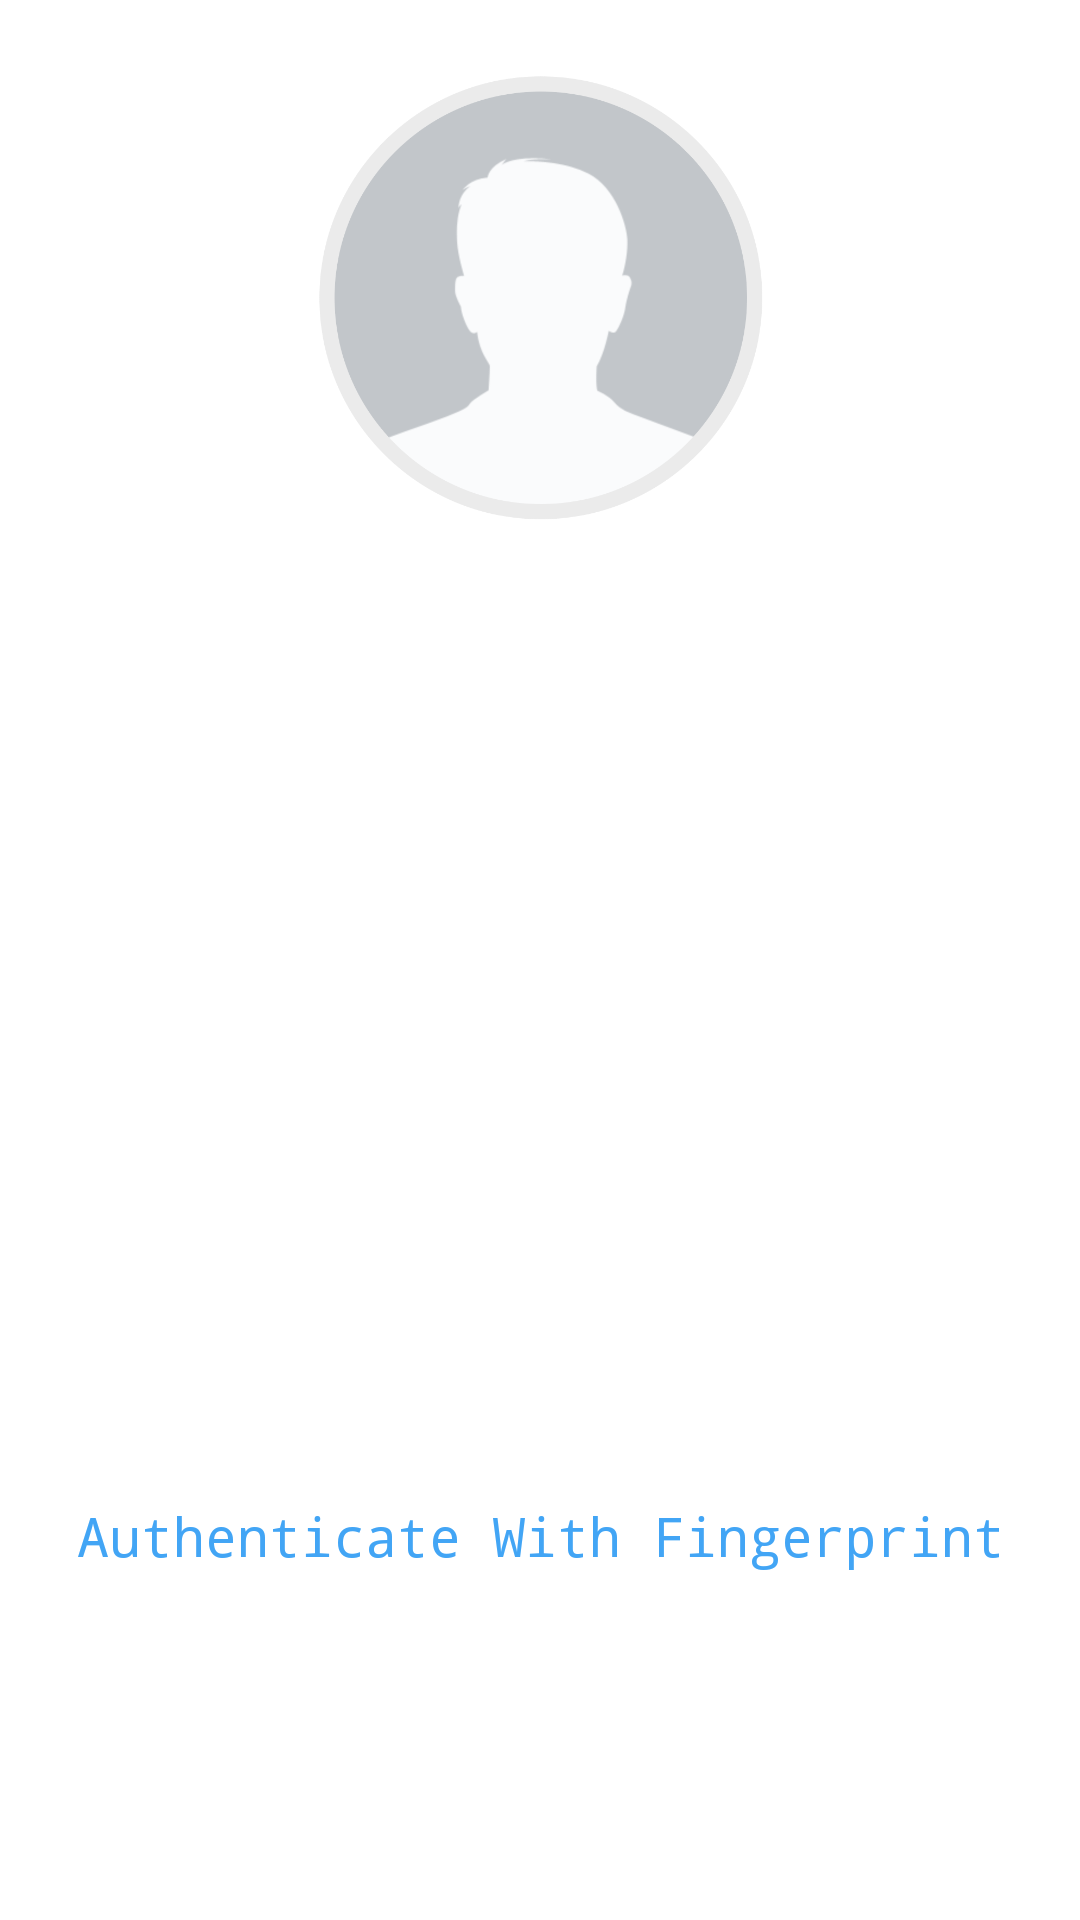

Write the Android layout XML for this screen, with the resource values it uses.
<!-- AndroidManifest.xml: application theme AppTheme -->
<!-- res/layout/activity_finger_print.xml -->
<?xml version="1.0" encoding="utf-8"?>
<android.support.constraint.ConstraintLayout xmlns:android="http://schemas.android.com/apk/res/android"
    xmlns:app="http://schemas.android.com/apk/res-auto"
    xmlns:tools="http://schemas.android.com/tools"
    android:layout_width="match_parent"
    android:layout_height="match_parent"
    tools:context="com.smartcard.smartrationcard.FingerPrint"
    android:background="@color/colorPrimary">

    <ImageView
        android:id="@+id/profilePicImageView"
        android:layout_width="150dp"
        android:layout_height="150dp"
        android:layout_marginEnd="8dp"
        android:layout_marginStart="8dp"
        android:src="@drawable/profpic"
        android:layout_marginTop="24dp"
        app:layout_constraintEnd_toEndOf="parent"
        app:layout_constraintStart_toStartOf="parent"
        app:layout_constraintTop_toTopOf="parent" />

    <TextView
        android:id="@+id/userNameTextView"
        android:layout_width="wrap_content"
        android:layout_height="wrap_content"
        android:layout_marginEnd="8dp"
        android:layout_marginStart="8dp"
        android:layout_marginTop="12dp"
        android:textSize="24sp"
        android:fontFamily="monospace"
        android:textColor="@color/colorSecondary"
        app:layout_constraintEnd_toEndOf="parent"
        app:layout_constraintStart_toStartOf="parent"
        app:layout_constraintTop_toBottomOf="@+id/profilePicImageView" />

    <TextView
        android:id="@+id/categoryTextView"
        android:layout_width="wrap_content"
        android:layout_height="wrap_content"
        android:layout_marginEnd="8dp"
        android:layout_marginStart="8dp"
        android:layout_marginTop="6dp"
        android:textSize="18sp"
        android:fontFamily="monospace"
        android:textColor="@color/colorSecondary"
        app:layout_constraintEnd_toEndOf="parent"
        app:layout_constraintStart_toStartOf="parent"
        app:layout_constraintTop_toBottomOf="@+id/userNameTextView" />


    <TextView
        android:id="@+id/numberOfRationsTextView"
        android:layout_width="wrap_content"
        android:layout_height="wrap_content"
        android:layout_marginEnd="8dp"
        android:layout_marginStart="8dp"
        android:layout_marginTop="6dp"
        android:textSize="18sp"
        android:fontFamily="monospace"
        android:textColor="@color/colorSecondary"
        app:layout_constraintEnd_toEndOf="parent"
        app:layout_constraintStart_toStartOf="parent"
        app:layout_constraintTop_toBottomOf="@+id/categoryTextView" />


    <TextView
        android:id="@+id/numberOfFamilyMembersTextView"
        android:layout_width="wrap_content"
        android:layout_height="wrap_content"
        android:layout_marginEnd="8dp"
        android:layout_marginStart="8dp"
        android:layout_marginTop="6dp"
        android:textSize="18sp"
        android:fontFamily="monospace"
        android:textColor="@color/colorSecondary"
        app:layout_constraintEnd_toEndOf="parent"
        app:layout_constraintStart_toStartOf="parent"
        app:layout_constraintTop_toBottomOf="@+id/numberOfRationsTextView" />


    <TextView
        android:layout_width="wrap_content"
        android:layout_height="wrap_content"
        android:layout_marginBottom="116dp"
        android:layout_marginEnd="8dp"
        android:layout_marginStart="8dp"
        android:fontFamily="monospace"
        android:text="Authenticate With Fingerprint"
        android:textColor="@color/colorSecondary"
        android:textSize="18sp"
        app:layout_constraintBottom_toBottomOf="parent"
        app:layout_constraintEnd_toEndOf="parent"
        app:layout_constraintHorizontal_bias="0.51"
        app:layout_constraintStart_toStartOf="parent" />

    <ImageView
        android:layout_width="80dp"
        android:layout_height="80dp"
        android:layout_marginBottom="16dp"
        android:layout_marginEnd="8dp"
        android:layout_marginStart="8dp"
        android:src="@drawable/fingerprint"
        app:layout_constraintBottom_toBottomOf="parent"
        app:layout_constraintEnd_toEndOf="parent"
        app:layout_constraintStart_toStartOf="parent"
        />



</android.support.constraint.ConstraintLayout>
<!-- resources referenced by this layout -->
<resources>
  <color name="colorPrimary">#fff</color>
  <color name="colorSecondary">#42A5F5</color>
  <!-- drawable profpic: png bitmap (drawable, 47690 bytes) -->
  <style name="AppTheme" parent="Theme.AppCompat.NoActionBar">
          
          <item name="colorPrimary">@color/colorPrimary</item>
          <item name="colorPrimaryDark">@color/colorPrimaryDark</item>
          <item name="colorAccent">@color/colorAccent</item>
          <item name="android:textColorPrimary">@color/colorSecondary</item>
      </style>
  <color name="colorPrimaryDark">#EEEEEE</color>
  <color name="colorAccent">#6FCF97</color>
</resources>
